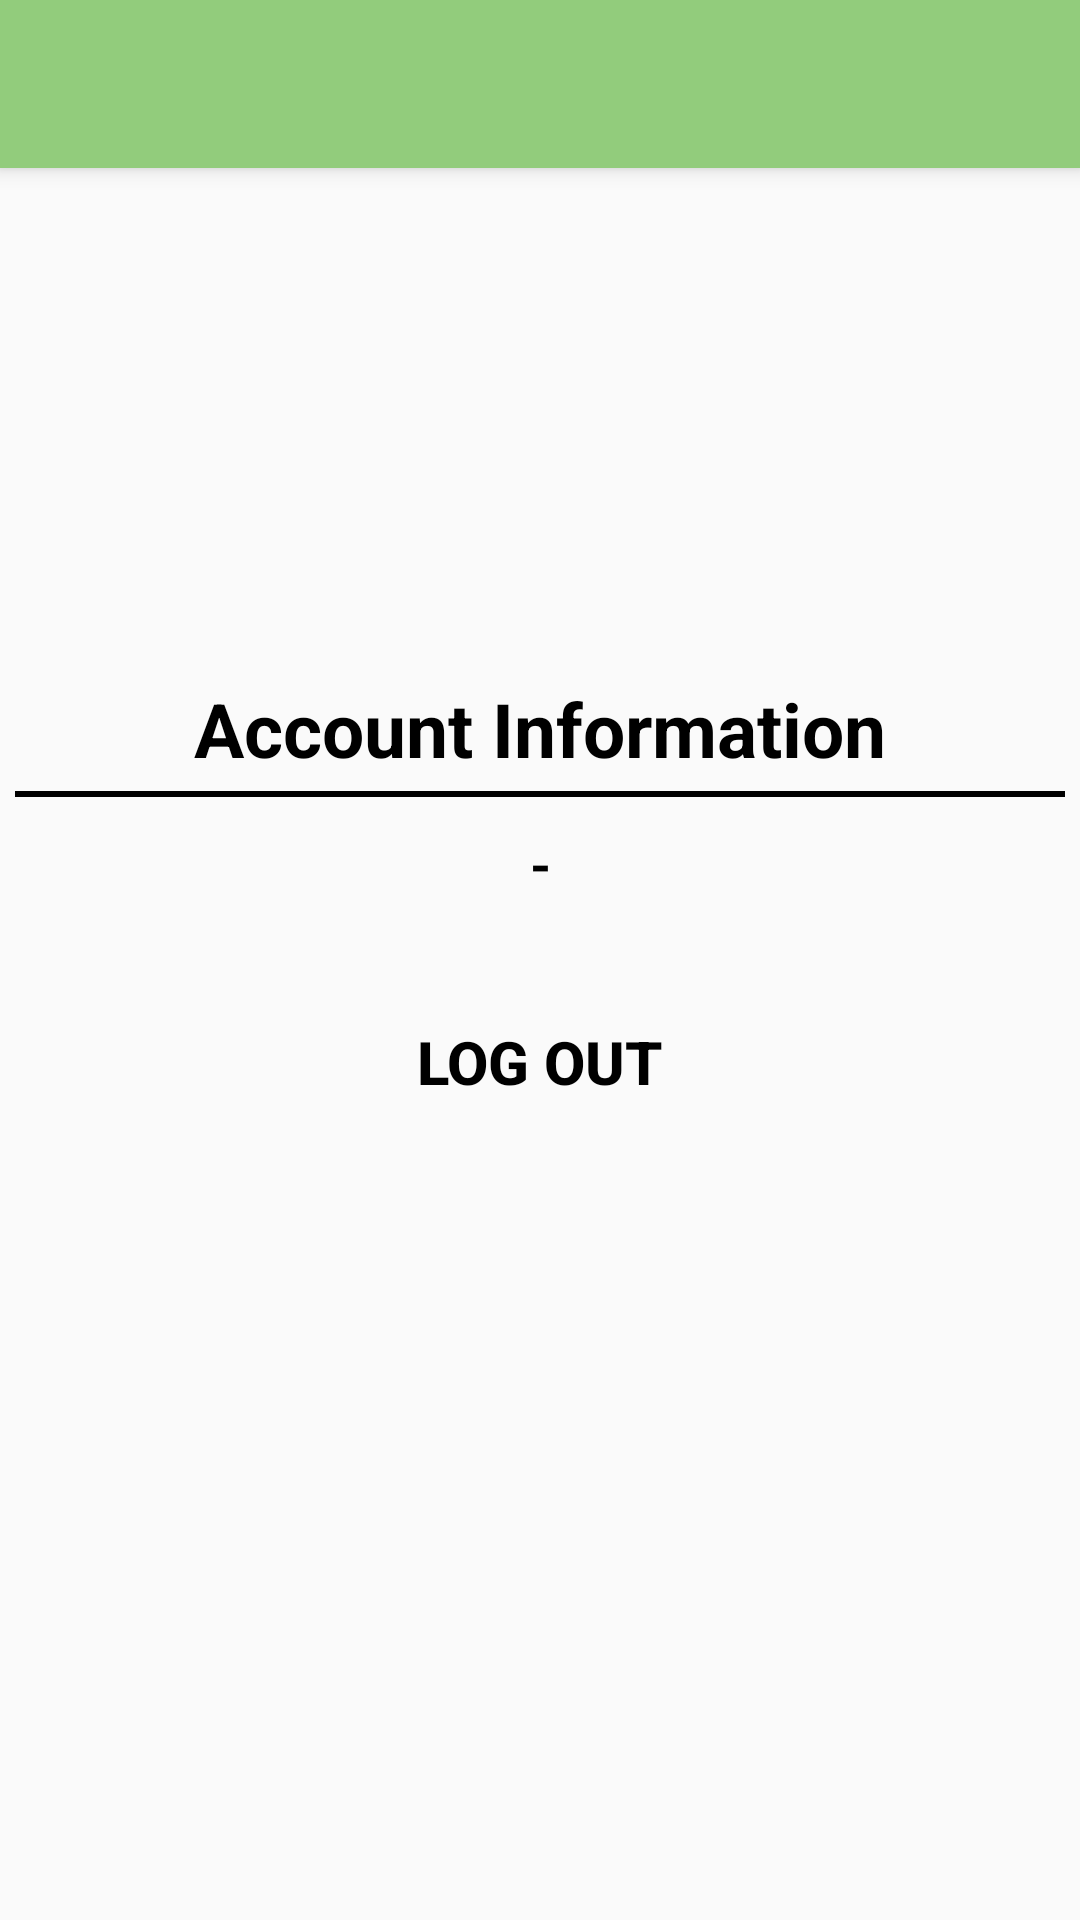

This screen was rendered from an Android layout file. Write that file and the resources it references.
<!-- AndroidManifest.xml: application theme Theme.Outlay -->
<!-- res/layout/activity_account.xml -->
<?xml version="1.0" encoding="utf-8"?>
<LinearLayout xmlns:android="http://schemas.android.com/apk/res/android"
    xmlns:app="http://schemas.android.com/apk/res-auto"
    xmlns:tools="http://schemas.android.com/tools"
    android:layout_width="match_parent"
    android:layout_height="match_parent"
    android:orientation="vertical"
    tools:context=".AccountActivity">

    <androidx.appcompat.widget.Toolbar
        android:layout_width="match_parent"
        android:layout_height="?attr/actionBarSize"
        android:background="#92CC7C"
        android:id="@+id/my_Feed_Toolbar"
        android:theme="@style/ThemeOverlay.AppCompat.Dark.ActionBar"
        app:popupTheme="@style/ThemeOverlay.AppCompat.Light"
        android:elevation="4dp">
    </androidx.appcompat.widget.Toolbar>

    <LinearLayout
        android:layout_width="match_parent"
        android:layout_height="wrap_content"
        android:orientation="vertical">

        <ImageView
            android:id="@+id/logo"
            android:layout_width="150dp"
            android:layout_height="150dp"
            android:src="@drawable/richman2"
            android:layout_gravity="center"
            android:layout_marginTop="10dp"/>

        <TextView
            android:layout_width="match_parent"
            android:layout_height="wrap_content"
            android:text="Account Information"
            android:textStyle="bold"
            android:textColor="#000"
            android:textSize="25sp"
            android:layout_marginTop="10dp"
            android:gravity="center"/>
        <View
            android:layout_width="match_parent"
            android:layout_height="2dp"
            android:layout_marginTop="4dp"
            android:layout_marginStart="5dp"
            android:layout_marginEnd="5dp"
            android:background="#000" />

        <TextView
            android:id="@+id/userEmail"
            android:layout_width="match_parent"
            android:layout_height="wrap_content"
            android:text="-"
            android:textSize="18sp"
            android:textColor="#000"
            android:textStyle="bold"
            android:gravity="center"
            android:layout_margin="10dp"
            android:textAllCaps="true"
            />

        <Button
            android:id="@+id/logoutBtn"
            android:layout_width="match_parent"
            android:layout_height="wrap_content"
            android:background="@drawable/buttons"
            android:layout_marginTop="20dp"
            android:layout_marginBottom="30dp"
            android:layout_marginRight="30dp"
            android:layout_marginLeft="30dp"
            android:text="LOG OUT"
            android:backgroundTint="#53DFC2"
            android:textColor="#000"
            android:textStyle="bold"
            android:textSize="20sp"/>
    </LinearLayout>

</LinearLayout>
<!-- resources referenced by this layout -->
<resources>
  <style name="Theme.Outlay" parent="Theme.AppCompat.Light.DarkActionBar">
          <item name="windowNoTitle">true</item>
          <item name="windowActionBar">true</item>
          
          <item name="colorPrimary">@color/purple_500</item>
          <item name="colorPrimaryVariant">@color/purple_700</item>
          <item name="colorOnPrimary">@color/white</item>
          
          <item name="colorSecondary">@color/teal_200</item>
          <item name="colorSecondaryVariant">@color/teal_700</item>
          <item name="colorOnSecondary">@color/black</item>
          
          <item name="android:statusBarColor" tools:targetApi="l">?attr/colorPrimaryVariant</item>
          
      </style>
  <!-- not gathered from this repository: default colours our renderer supplied (Android Studio template values) -->
  <color name="purple_500">#FF6200EE</color>
  <color name="purple_700">#FF3700B3</color>
  <color name="teal_200">#FF03DAC5</color>
  <color name="teal_700">#FF018786</color>
  <color name="black">#FF000000</color>
  <color name="white">#FFFFFFFF</color>
</resources>
